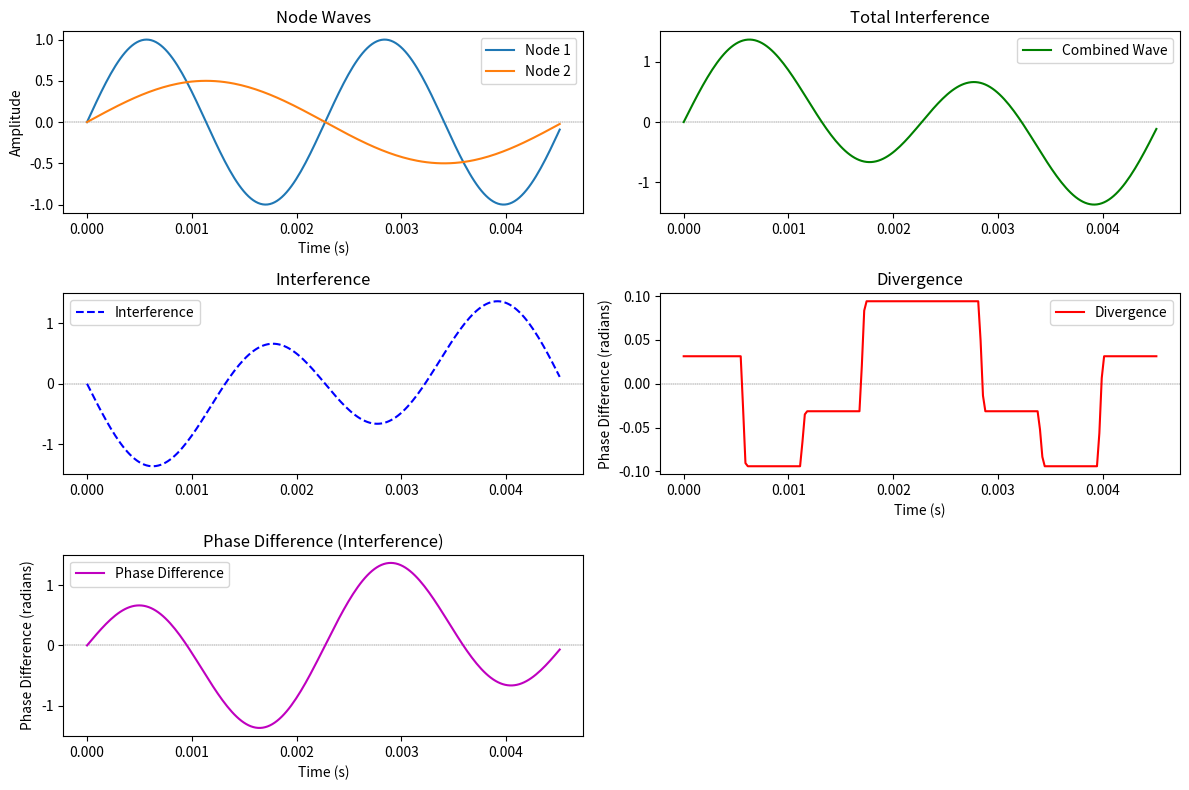

Write the Python code that produced this figure.
import math
import numpy as np
import matplotlib.pyplot as plt

def waveCounts(n1f, n2f, duration):
    # Calculate the number of samples for one period of the lower frequency
    total_duration = duration
    sample_count = int(sample_rate * total_duration)
    return sample_count, total_duration

def calculate_interference(combined, wave1, wave2):
    constructive_interference = combined_wave - np.maximum(wave1, wave2)
    destructive_interference = combined_wave - np.minimum(wave1, wave2)
    return -destructive_interference - constructive_interference 

def calculateDivergence(phase1, phase2):
    return np.gradient(phase1 - phase2)


def calculate_wave(amplitude, frequency, phase_shift, t):
    """Generate a sinusoidal wave."""
    return amplitude * np.sin(2 * np.pi * frequency * t + phase_shift)

def plotBothWaves(n1, n2, t):
    plt.subplot(3, 2, 1)
    plt.axhline(0, color='k', linestyle='--', linewidth=0.25)
    plt.plot(t, n1, label='Node 1')
    plt.plot(t, n2, label='Node 2')
    plt.xlabel('Time (s)')
    plt.ylabel('Amplitude')
    plt.title('Node Waves')
    plt.legend()

def plotCombinedWaves(combined, t):
    plt.subplot(3, 2, 2)
    plt.axhline(0, color='k', linestyle='--', linewidth=0.25)
    plt.plot(t, combined, label='Combined Wave', color='g')
    plt.title('Total Interference')
    plt.legend()

def plotInterference(interference, t):
    plt.subplot(3, 2, 3)
    plt.axhline(0, color='k', linestyle='--', linewidth=0.25)
    plt.plot(t, interference, label='Interference', linestyle='--', color='b')
    plt.title('Interference')
    plt.legend()

def plotDivergence(divergence, t):
    plt.subplot(3, 2, 4)
    plt.axhline(0, color='k', linestyle='--', linewidth=0.25)
    plt.plot(t, divergence, label='Divergence', color='r')
    plt.xlabel('Time (s)')
    plt.ylabel('Phase Difference (radians)')
    plt.title('Divergence')
    plt.legend()

def plotPhaseDifference(phase_diff, t):
    plt.subplot(3, 2, 5)
    plt.axhline(0, color='k', linestyle='--', linewidth=0.25)
    plt.plot(t, phase_diff, label='Phase Difference', color='m')
    plt.xlabel('Time (s)')
    plt.ylabel('Phase Difference (radians)')
    plt.title('Phase Difference (Interference)')
    plt.legend()

lcm = lambda a, b: abs(a*b) // math.gcd(a, b)

# Node parameters
f1 = 440  # Hz
f2 = 220  # Hz
amplitude1 = 1  # Amplitude of wave 1
amplitude2 = 0.5 

# Simulation parameters
sample_rate = 44100  # samples per second
phase_offset = np.pi / 2  # radians
phase_normal = np.arctan2(np.sin(phase_offset), np.cos(phase_offset))

# Generate time array for number of samples per period
p1 = 1 / f1
p2 = 1 / f2
lcm_period = lcm(int(p1 * sample_rate), int(p2 * sample_rate)) / sample_rate
sample_count, total_duration = waveCounts(f1, f2, lcm_period)
time = np.linspace(0, total_duration, sample_count, endpoint=False)

# Generate sine waves for each node
wave1 = calculate_wave(amplitude1, f1, 0, time)
wave2 = calculate_wave(amplitude2, f2, 0, time)
combined_wave = wave1 + wave2
phase_diff = np.angle(np.exp(1j * (wave1 - wave2)))

# Calculate phase difference
#phase_diff = np.angle(np.exp(1j * 2 * np.pi * f1 * time)) - np.angle(np.exp(1j * 2 * np.pi * f2 * time))
#phase_diff = np.degrees(phase_diff)

# Calculate constructive and destructive interference
phase1 = np.arcsin(wave1 / amplitude1)
phase2 = np.arcsin(wave2 / amplitude2) 

interference = calculate_interference(combined_wave, wave1, wave2)

# Plot the waves, interference, and phase difference
plt.figure(figsize=(12, 8))
plotBothWaves(wave1, wave2, time)
plotCombinedWaves(combined_wave, time)
plotInterference(calculate_interference(combined_wave, wave1, wave2), time)
plotDivergence(calculateDivergence(phase1, phase2), time)
plotPhaseDifference(phase_diff, time)

plt.tight_layout()
plt.show()